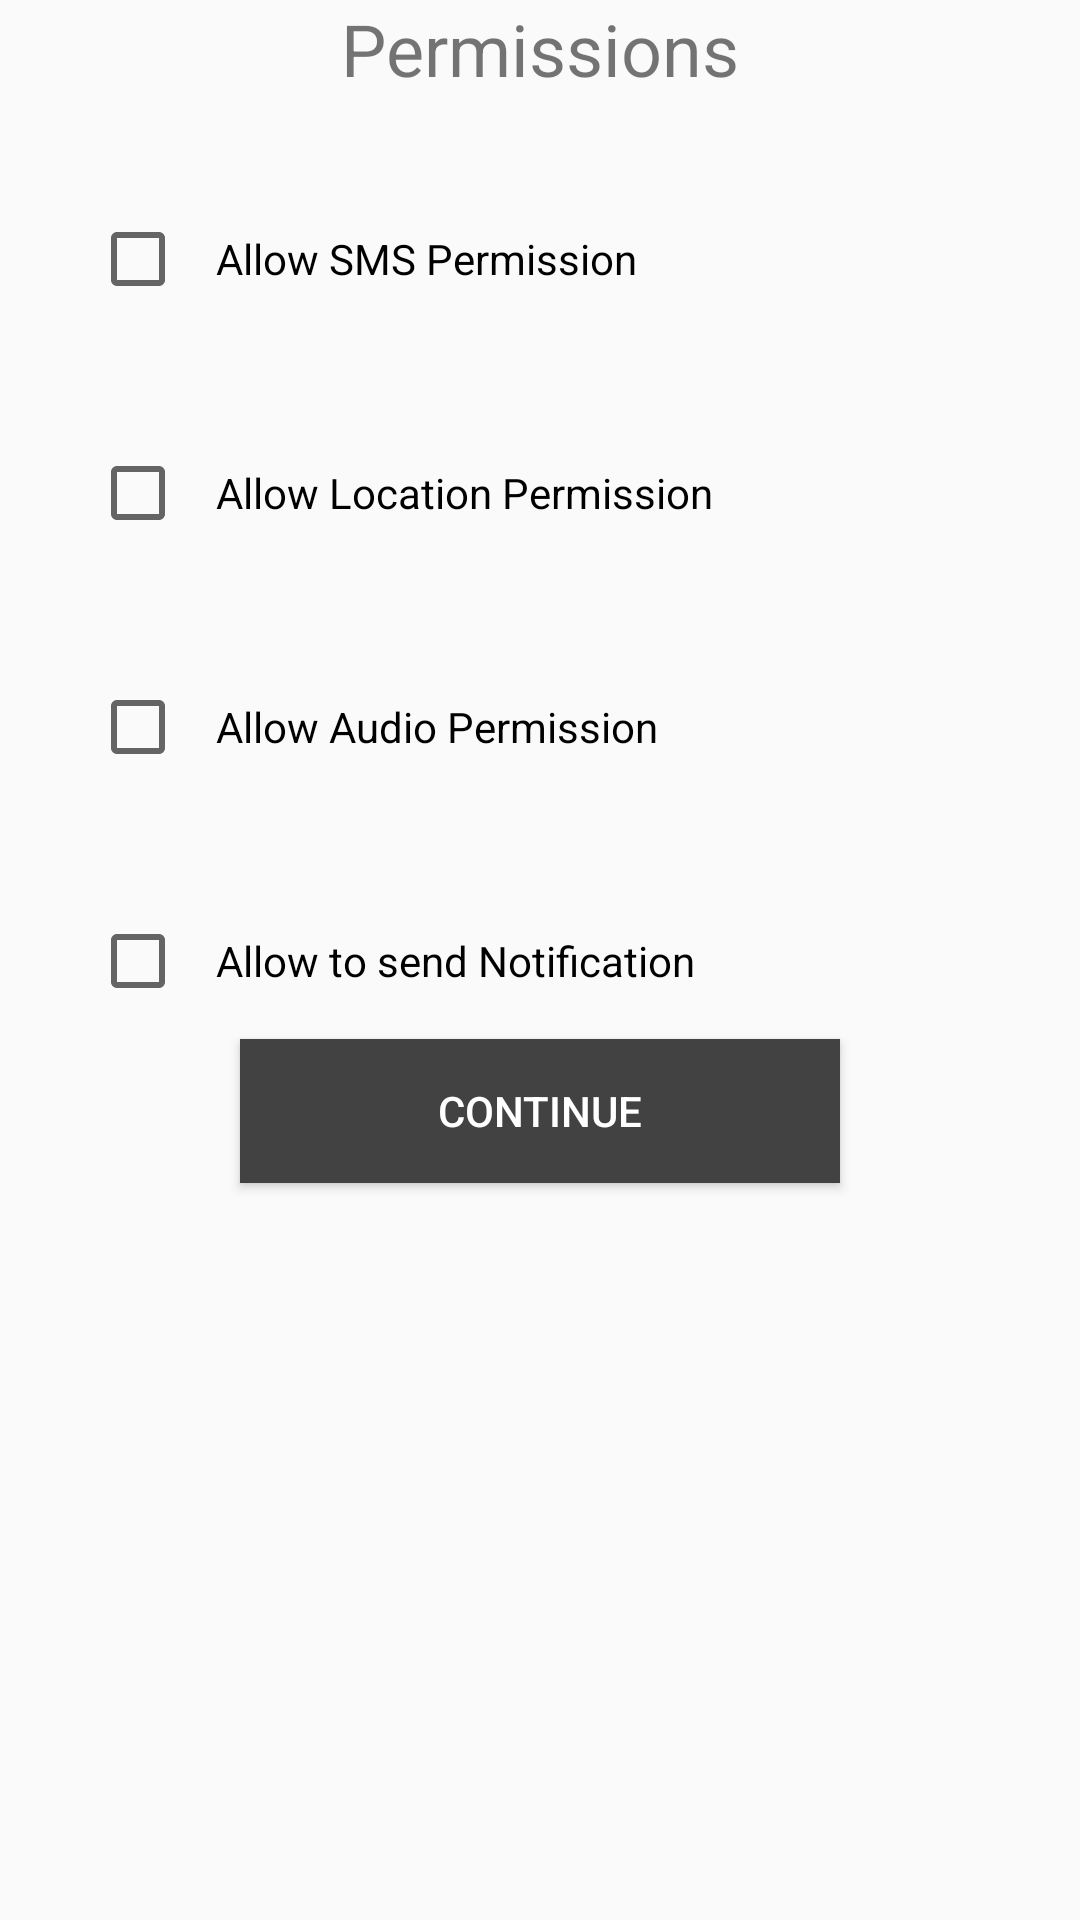

Reconstruct the res/layout file that produces this screen, plus the resources it refers to.
<!-- AndroidManifest.xml: application theme Theme.SafeSpot -->
<!-- res/layout/activity_permissions.xml -->
<?xml version="1.0" encoding="utf-8"?>
<androidx.constraintlayout.widget.ConstraintLayout xmlns:android="http://schemas.android.com/apk/res/android"
    xmlns:app="http://schemas.android.com/apk/res-auto"
    xmlns:tools="http://schemas.android.com/tools"
    android:id="@+id/main"
    android:layout_width="match_parent"
    android:layout_height="match_parent"
    tools:context=".PermissionsActivity">
        <TextView
            android:id="@+id/permissionsTitle"
            android:layout_width="wrap_content"
            android:layout_height="wrap_content"
            android:text="Permissions"
            android:textSize="24sp"
            android:layout_gravity="center"
            app:layout_constraintTop_toTopOf="parent"
            app:layout_constraintStart_toStartOf="parent"
            app:layout_constraintEnd_toEndOf="parent"/>

    <CheckBox
        android:id="@+id/smsPermissionCheckBox"
        android:layout_width="wrap_content"
        android:layout_height="wrap_content"
        android:layout_marginStart="30dp"
        android:layout_marginTop="30dp"
        android:minHeight="48dp"
        android:padding="10dp"
        android:text="Allow SMS Permission"
        app:layout_constraintStart_toStartOf="parent"
        app:layout_constraintTop_toBottomOf="@id/permissionsTitle" />

    <CheckBox
        android:id="@+id/locationPermissionCheckBox"
        android:layout_width="wrap_content"
        android:layout_height="wrap_content"
        android:layout_marginStart="30dp"
        android:layout_marginTop="30dp"
        android:minHeight="48dp"
        android:padding="10dp"
        android:text="Allow Location Permission"
        app:layout_constraintStart_toStartOf="parent"
        app:layout_constraintTop_toBottomOf="@id/smsPermissionCheckBox" />

    <CheckBox
        android:id="@+id/audioPermissionCheckBox"
        android:layout_width="wrap_content"
        android:layout_height="wrap_content"
        android:layout_marginStart="30dp"
        android:layout_marginTop="30dp"
        android:minHeight="48dp"
        android:padding="10dp"
        android:text="Allow Audio Permission"
        app:layout_constraintStart_toStartOf="parent"
        app:layout_constraintTop_toBottomOf="@id/locationPermissionCheckBox" />

    <CheckBox
        android:id="@+id/notificationPermissionCheckBox"
        android:layout_width="wrap_content"
        android:layout_height="wrap_content"
        android:layout_marginStart="30dp"
        android:layout_marginTop="30dp"
        android:minHeight="48dp"
        android:padding="10dp"
        android:text="Allow to send Notification"
        app:layout_constraintStart_toStartOf="parent"
        app:layout_constraintTop_toBottomOf="@id/audioPermissionCheckBox" />

        <Button
            android:id="@+id/continueButton"
            android:layout_width="match_parent"
            android:layout_height="wrap_content"
            android:text="Continue"
            app:layout_constraintTop_toBottomOf="@id/audioPermissionCheckBox"
            android:background="@color/cardview_dark_background"
            android:textColor="@color/white"
            android:layout_margin="80dp"
            android:layout_marginTop="16dp" />

</androidx.constraintlayout.widget.ConstraintLayout>
<!-- resources referenced by this layout -->
<resources>
  <style name="Theme.SafeSpot" parent="Theme.AppCompat.Light" />
  <!-- not gathered from this repository: default colours our renderer supplied (Android Studio template values) -->
  <color name="white">#FFFFFFFF</color>
</resources>
